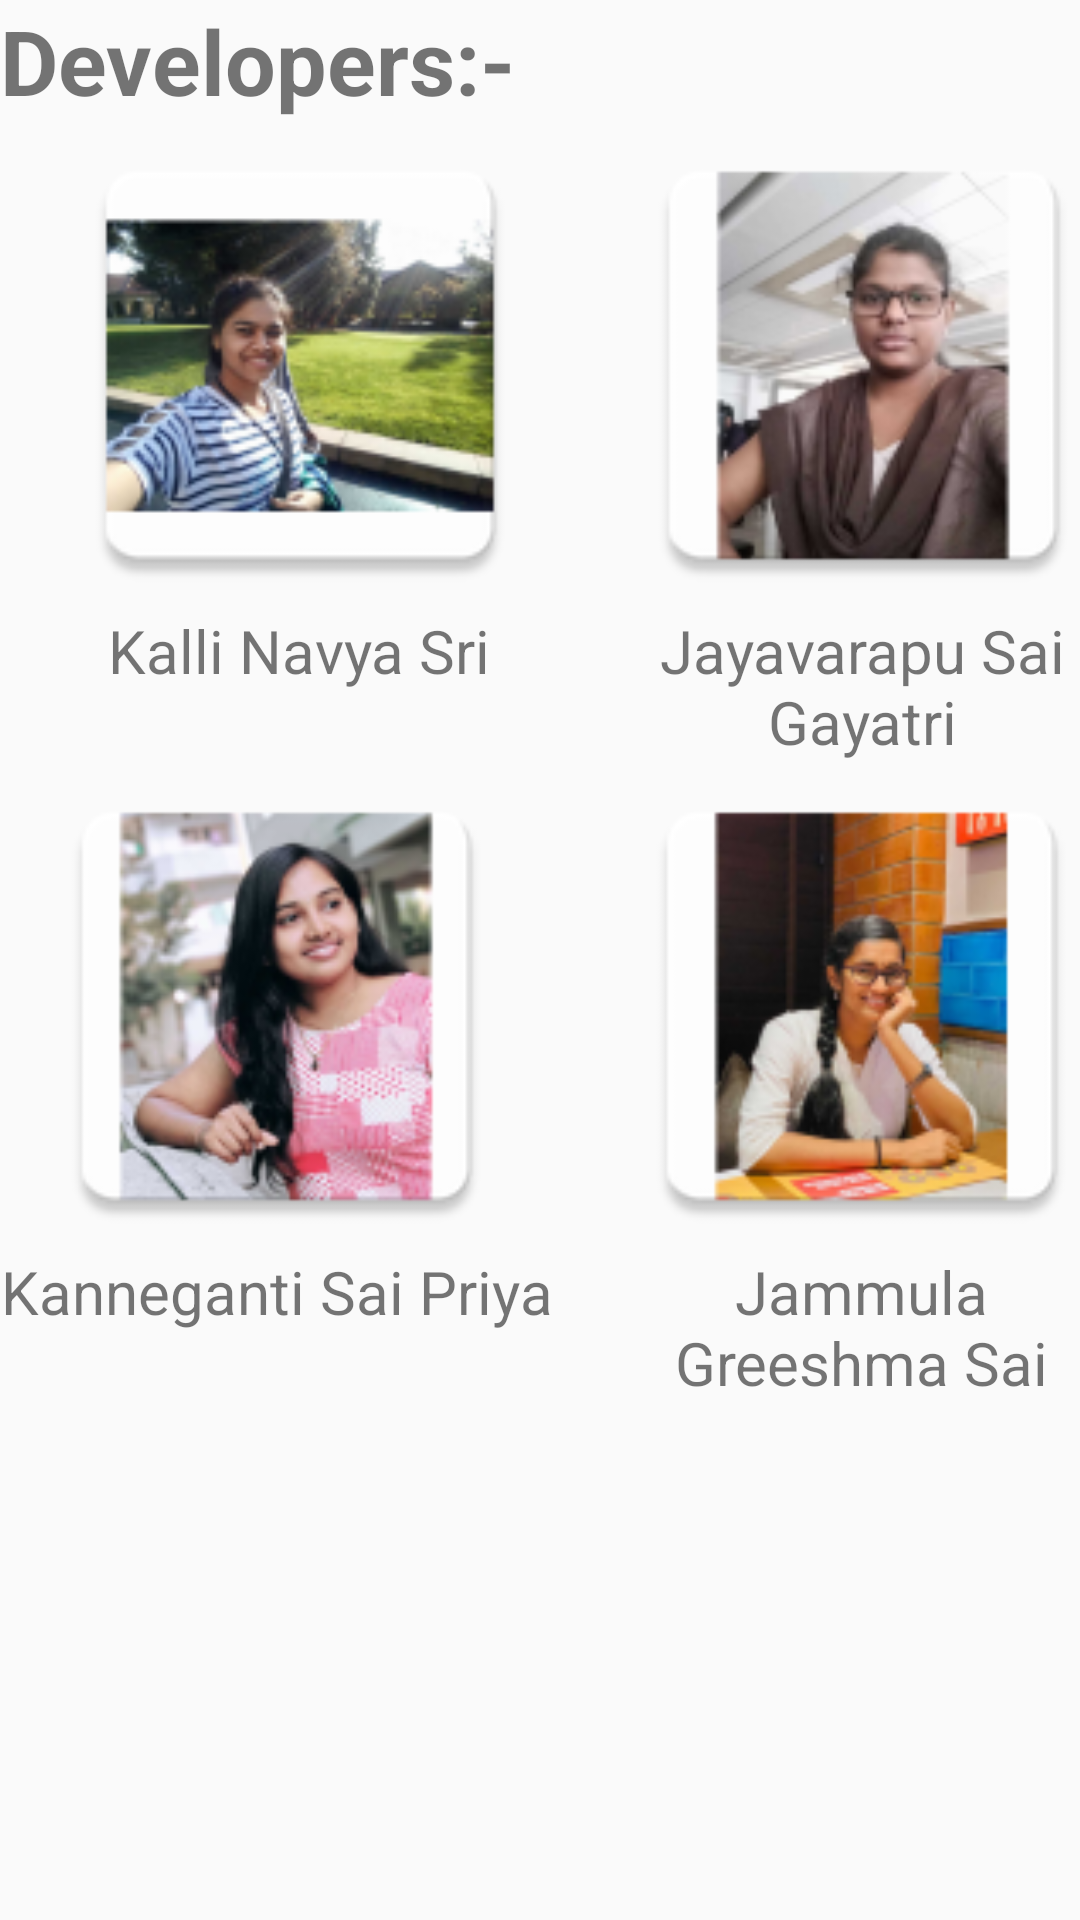

Write the Android layout XML for this screen, with the resource values it uses.
<!-- AndroidManifest.xml: application theme AppTheme -->
<!-- res/layout/activity_about.xml -->
<?xml version="1.0" encoding="utf-8"?>
<LinearLayout
    xmlns:android="http://schemas.android.com/apk/res/android"
    xmlns:app="http://schemas.android.com/apk/res-auto"
    xmlns:tools="http://schemas.android.com/tools"
    android:layout_width="match_parent"
    android:layout_height="match_parent"
    android:orientation="vertical"
    android:scrollbars="vertical"
    tools:context="com.admin.oes.About">
    <TextView
        android:layout_width="wrap_content"
        android:layout_height="wrap_content"
        android:text="Developers:-"
        android:textSize="30dp"
        android:textStyle="bold"/>
    <LinearLayout
        android:layout_width="match_parent"
        android:layout_height="wrap_content"
        android:layout_marginLeft="15dp"
        android:orientation="horizontal">
        <LinearLayout
            android:layout_width="wrap_content"
            android:layout_height="wrap_content"
            android:orientation="vertical">
            <ImageView
                android:layout_width="170dp"
                android:layout_height="163dp"
                android:layout_gravity="center"
                android:src="@mipmap/navya" />
            <TextView
                android:layout_width="wrap_content"
                android:layout_height="wrap_content"
                android:text="Kalli Navya Sri"
                android:textSize="20dp"
                android:layout_gravity="center"/>
        </LinearLayout>
        <LinearLayout
            android:layout_width="wrap_content"
            android:layout_height="wrap_content"
            android:layout_marginLeft="30dp"
            android:orientation="vertical">
            <ImageView
                android:layout_width="170dp"
                android:layout_height="163dp"
                android:layout_gravity="center"
                android:src="@mipmap/gayatri" />
            <TextView
                android:layout_width="wrap_content"
                android:layout_height="wrap_content"
                android:text="Jayavarapu Sai Gayatri"
                android:textAlignment="center"
                android:textSize="20dp"
                android:layout_gravity="center"/>
        </LinearLayout>

    </LinearLayout>
    <LinearLayout
        android:layout_width="match_parent"
        android:layout_height="wrap_content"
        android:orientation="horizontal">
        <LinearLayout
            android:layout_width="wrap_content"
            android:layout_height="wrap_content"
            android:orientation="vertical">
            <ImageView
                android:layout_width="170dp"
                android:layout_height="163dp"
                android:layout_gravity="center"
                android:src="@mipmap/sai" />
            <TextView
                android:layout_width="wrap_content"
                android:layout_height="wrap_content"
                android:text="Kanneganti Sai Priya"
                android:textAlignment="center"
                android:textSize="20dp"
                android:layout_gravity="center"/>
        </LinearLayout>
        <LinearLayout
            android:layout_width="wrap_content"
            android:layout_height="wrap_content"
            android:layout_marginLeft="30dp"
            android:orientation="vertical">
            <ImageView
                android:layout_width="170dp"
                android:layout_height="163dp"
                android:layout_gravity="center"
                android:src="@mipmap/greeshma" />
            <TextView
                android:layout_width="wrap_content"
                android:layout_height="wrap_content"
                android:text="Jammula Greeshma Sai"
                android:textAlignment="center"
                android:textSize="20dp"
                android:layout_gravity="center"/>
        </LinearLayout>

    </LinearLayout>

</LinearLayout>
<!-- resources referenced by this layout -->
<resources>
  <!-- mipmap gayatri: png bitmap (mipmap-hdpi, 7941 bytes) -->
  <!-- mipmap greeshma: png bitmap (mipmap-hdpi, 8810 bytes) -->
  <!-- mipmap navya: png bitmap (mipmap-hdpi, 8915 bytes) -->
  <!-- mipmap sai: png bitmap (mipmap-hdpi, 9339 bytes) -->
  <style name="AppTheme" parent="Theme.AppCompat.Light.DarkActionBar">
          
          <item name="colorPrimary">@color/header</item>
          <item name="colorPrimaryDark">@color/load</item>
          <item name="colorAccent">@color/background</item>
      </style>
  <color name="header">#ff333333</color>
  <color name="load">#b6ffff</color>
  <color name="background">#F5F2F5</color>
</resources>
